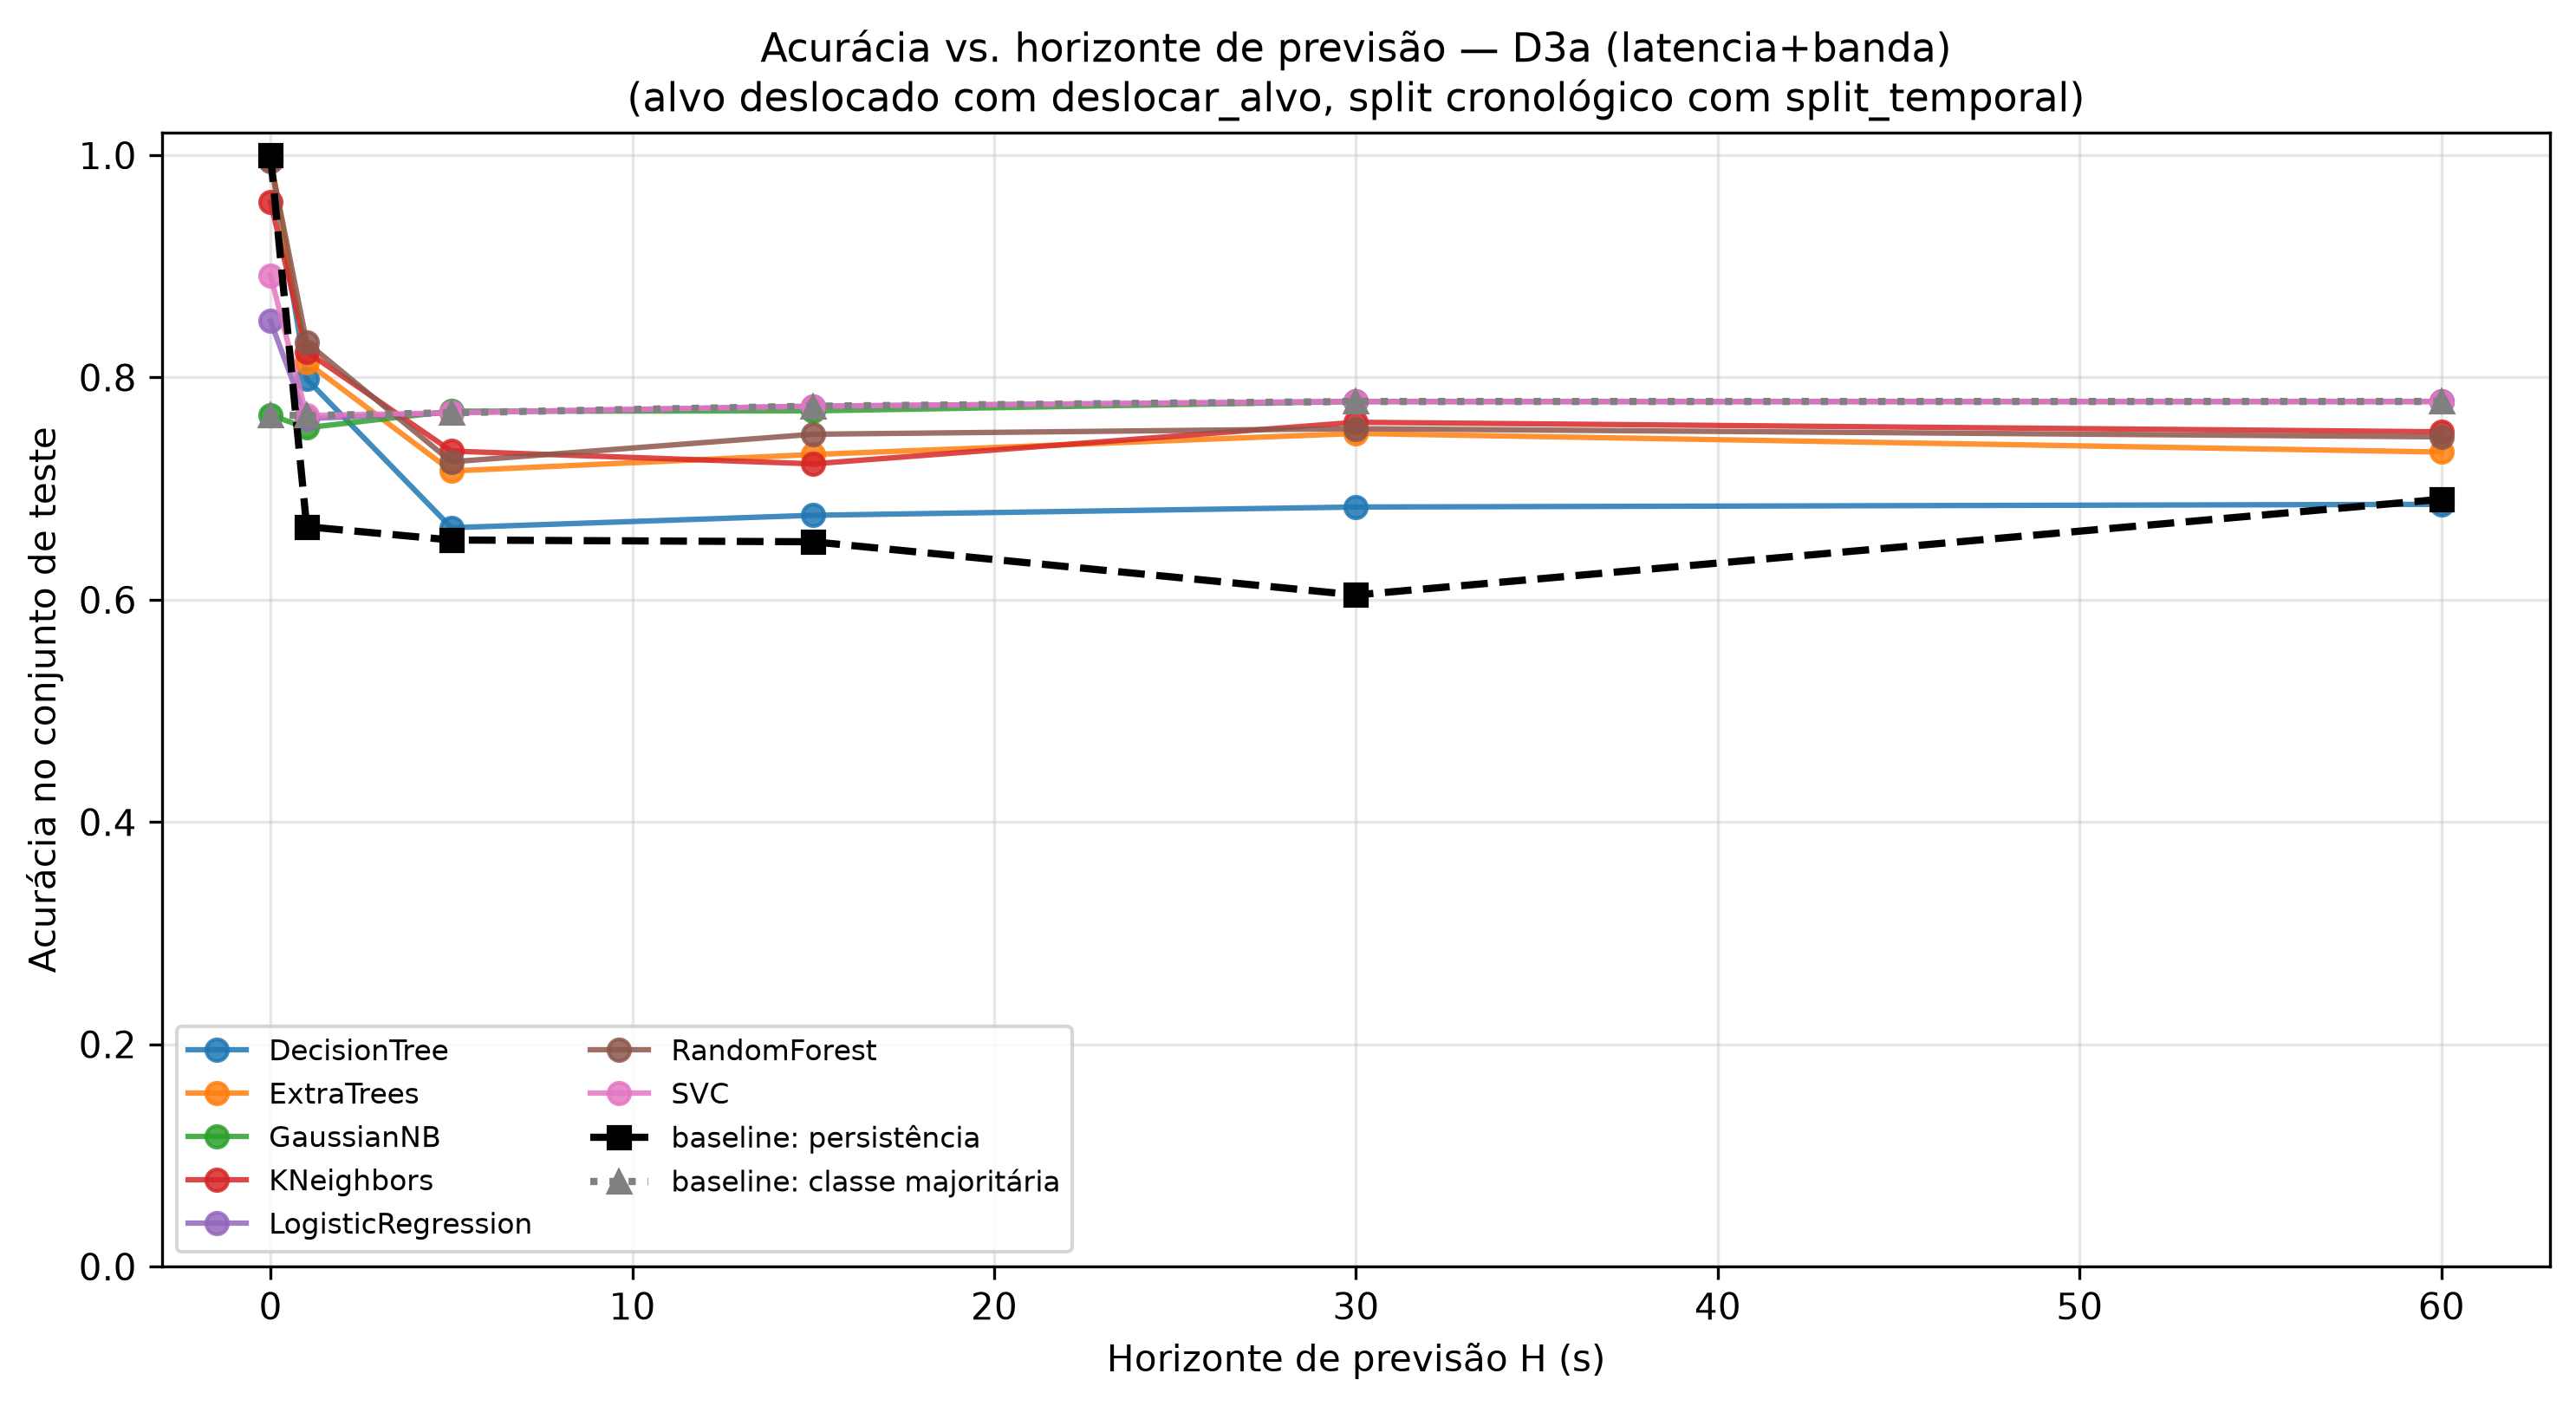

The data file committed next to this chart (first rows):
, 0, 1, 5, 15, 30, 60, mean (H>0), std (H>0)
DecisionTree, 0.9959, 0.7986, 0.6648, 0.676, 0.6835, 0.6859, 0.7018, 0.05477
ExtraTrees, 0.9959, 0.8137, 0.7159, 0.7307, 0.7496, 0.7329, 0.7486, 0.03833
GaussianNB, 0.7661, 0.7548, 0.7697, 0.77, 0.7784, 0.7785, 0.7703, 0.00966
KNeighbors, 0.9576, 0.8233, 0.7338, 0.7223, 0.7597, 0.7511, 0.758, 0.03928
LogisticRegression, 0.8509, 0.763, 0.7683, 0.7742, 0.7784, 0.7785, 0.7725, 0.006729
RandomForest, 0.9945, 0.8315, 0.7241, 0.7489, 0.754, 0.7466, 0.761, 0.04103
SVC, 0.8919, 0.7658, 0.7683, 0.7742, 0.7784, 0.7785, 0.773, 0.005816
baseline: persistência, 1.0, 0.6658, 0.6538, 0.6522, 0.6043, 0.6904, 0.6533, 0.03137
baseline: classe majoritária, 0.7661, 0.7658, 0.7683, 0.7742, 0.7784, 0.7785, 0.773, 0.005816
